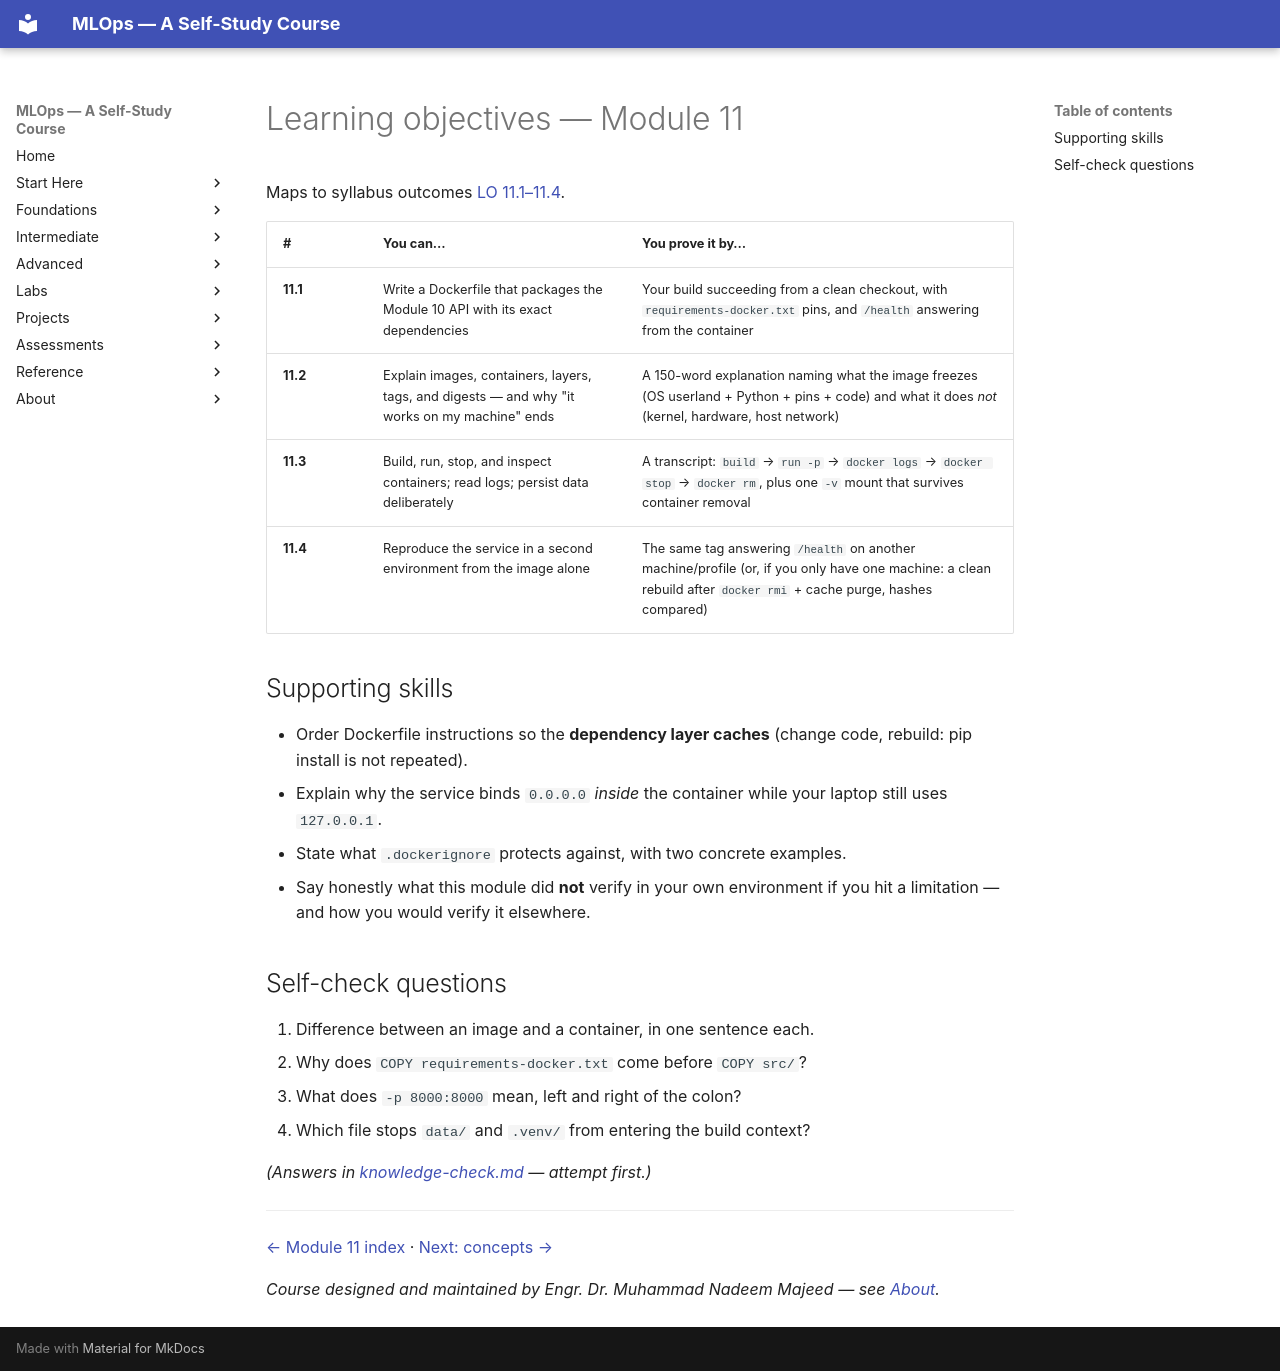

repository: nadeem-majeedch/MLOps2026 · page: modules/11-docker-containers/learning-objectives/index.html · generator: mkdocs

# Learning objectives — Module 11

Maps to syllabus outcomes
[LO 11.1–11.4](../../syllabus/detailed-syllabus.md#module-11-docker-images-containers-and-deployment-environments).

| # | You can… | You prove it by… |
|---|---|---|
| **11.1** | Write a Dockerfile that packages the Module 10 API with its exact dependencies | Your build succeeding from a clean checkout, with `requirements-docker.txt` pins, and `/health` answering from the container |
| **11.2** | Explain images, containers, layers, tags, and digests — and why "it works on my machine" ends | A 150-word explanation naming what the image freezes (OS userland + Python + pins + code) and what it does *not* (kernel, hardware, host network) |
| **11.3** | Build, run, stop, and inspect containers; read logs; persist data deliberately | A transcript: `build` → `run -p` → `docker logs` → `docker stop` → `docker rm`, plus one `-v` mount that survives container removal |
| **11.4** | Reproduce the service in a second environment from the image alone | The same tag answering `/health` on another machine/profile (or, if you only have one machine: a clean rebuild after `docker rmi` + cache purge, hashes compared) |

## Supporting skills

- Order Dockerfile instructions so the **dependency layer caches** (change
  code, rebuild: pip install is not repeated).
- Explain why the service binds `0.0.0.0` *inside* the container while your
  laptop still uses `127.0.0.1`.
- State what `.dockerignore` protects against, with two concrete examples.
- Say honestly what this module did **not** verify in your own environment if
  you hit a limitation — and how you would verify it elsewhere.

## Self-check questions

1. Difference between an image and a container, in one sentence each.
2. Why does `COPY requirements-docker.txt` come before `COPY src/`?
3. What does `-p 8000:8000` mean, left and right of the colon?
4. Which file stops `data/` and `.venv/` from entering the build context?

*(Answers in [knowledge-check.md](knowledge-check.md) — attempt first.)*

---

[← Module 11 index](index.md) · [Next: concepts →](concepts.md)

*Course designed and maintained by Engr. Dr. Muhammad Nadeem Majeed — see [About](../../about/index.md).*
